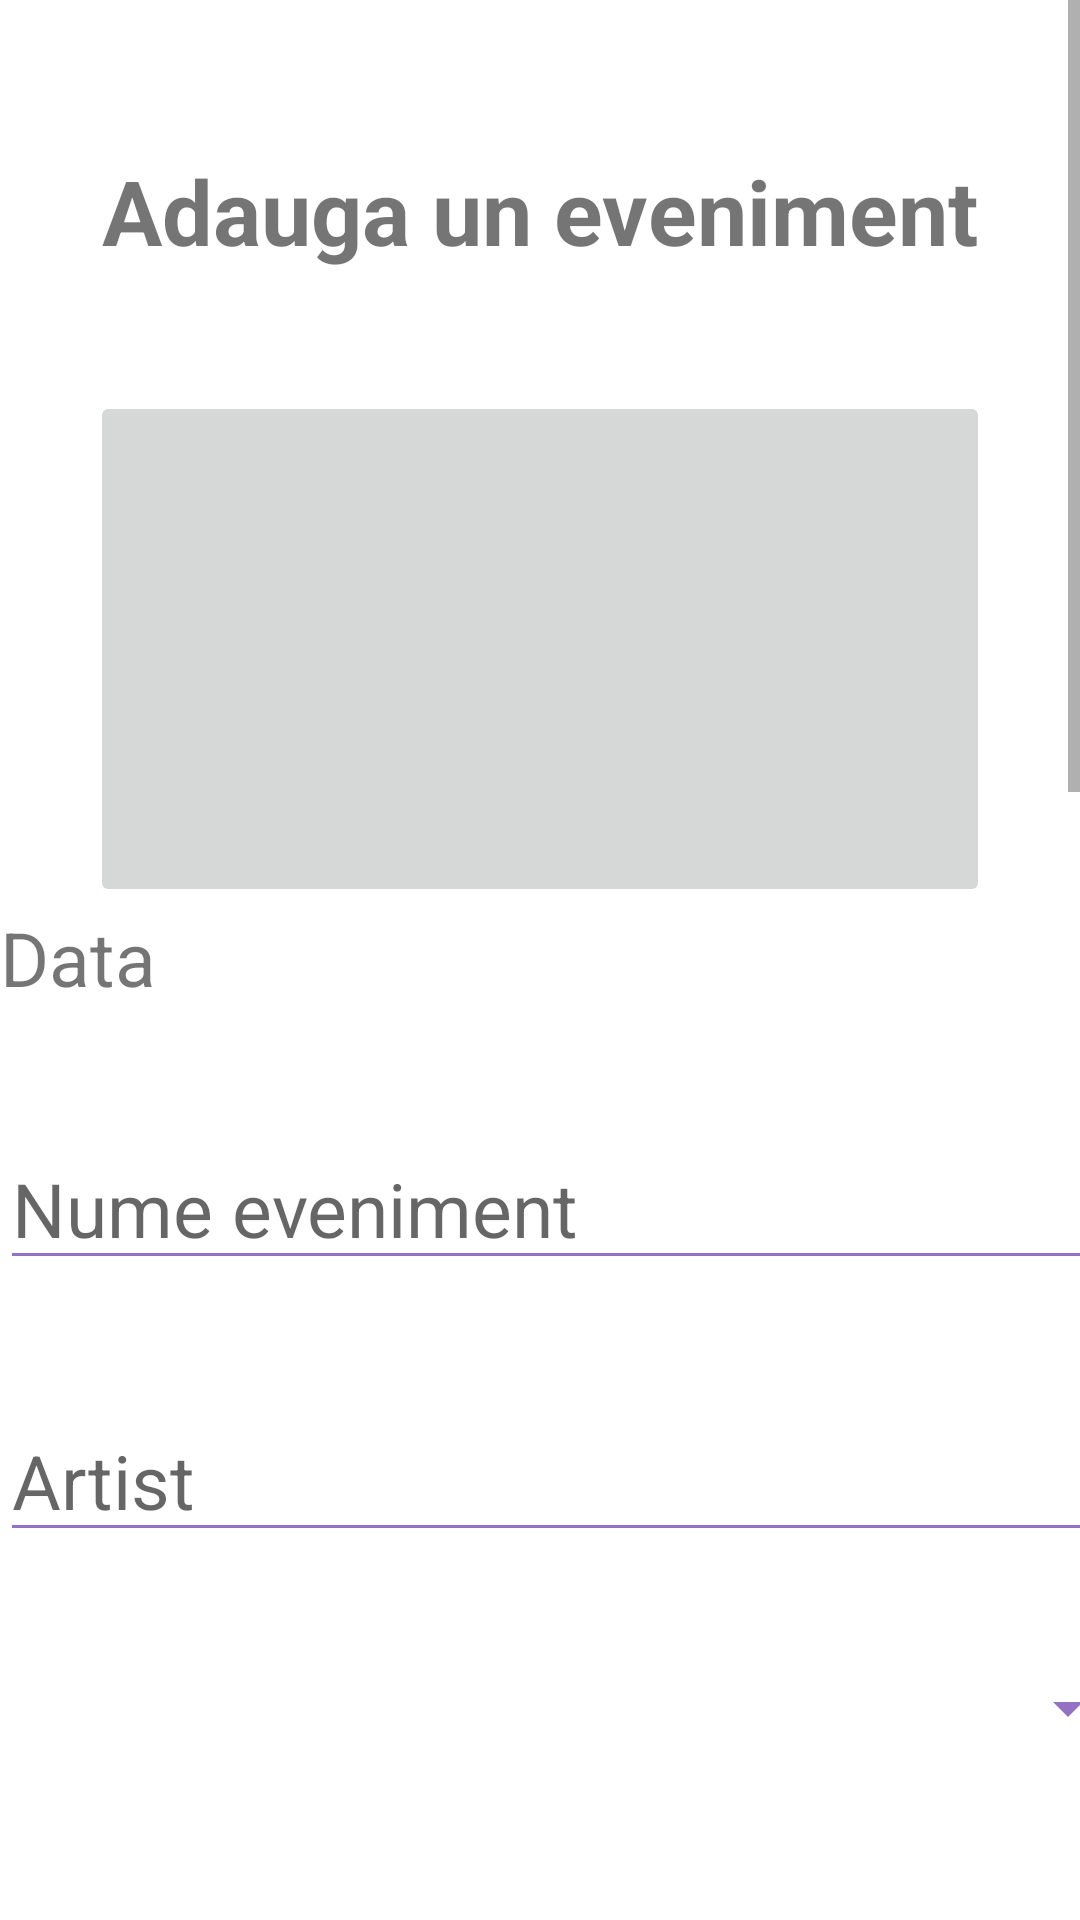

Here is an Android app screen rendered from its layout file. Give the layout XML and the strings, colors and styles it references.
<!-- AndroidManifest.xml: application theme Theme.ATicketApp -->
<!-- res/layout/activity_admin_add_event_page.xml -->
<?xml version="1.0" encoding="utf-8"?>
<ScrollView xmlns:android="http://schemas.android.com/apk/res/android"
    xmlns:app="http://schemas.android.com/apk/res-auto"
    xmlns:tools="http://schemas.android.com/tools"
    android:layout_width="match_parent"
    android:layout_height="match_parent"
    tools:context=".AdminAddEventPageActivity">

    <LinearLayout
        android:layout_width="wrap_content"
        android:layout_height="wrap_content"
        android:layout_gravity="center_horizontal"
        android:orientation="vertical">

        <TextView
            android:id="@+id/title3"
            android:layout_width="wrap_content"
            android:layout_height="wrap_content"
            android:text="Adauga un eveniment"
            android:textSize="30dp"
            android:textStyle="bold"
            android:layout_marginTop="50dp"
            android:layout_gravity="center_horizontal"/>

        <ImageButton
            android:id="@+id/imageEvent"
            android:layout_width="300dp"
            android:layout_height="172dp"
            android:layout_marginTop="40dp"
            android:layout_gravity="center_horizontal"/>

        <TextView
            android:id="@+id/data_ev"
            android:layout_width="wrap_content"
            android:layout_height="wrap_content"
            android:textSize="25dp"
            android:text="Data"/>
        <EditText
            android:id="@+id/numeEvent"
            android:layout_width="380dp"
            android:layout_height="wrap_content"
            android:inputType="text"
            android:hint="Nume eveniment"
            android:layout_marginTop="40dp"
            android:textSize="25dp"
            android:backgroundTint="#9372C3"
            android:textCursorDrawable="@drawable/text_cursor"/>

        <EditText
            android:id="@+id/artistEvent"
            android:layout_width="380dp"
            android:layout_height="wrap_content"
            android:inputType="text"
            android:hint="Artist"
            android:layout_marginTop="40dp"
            android:textSize="25dp"
            android:backgroundTint="#9372C3"
            android:textCursorDrawable="@drawable/text_cursor"/>

        <Spinner
            android:id="@+id/spinnerEventType"
            android:layout_width="380dp"
            android:layout_height="wrap_content"
            android:padding="10dp"
            android:layout_marginTop="40dp"
            android:backgroundTint="@color/purple_main"
            />

        <EditText
            android:id="@+id/dateEvent"
            android:layout_width="380dp"
            android:layout_height="wrap_content"
            android:inputType="text"
            android:hint="Data"
            android:layout_marginTop="40dp"
            android:textSize="25dp"
            android:backgroundTint="#9372C3"
            android:textCursorDrawable="@drawable/text_cursor"/>

        <EditText
            android:id="@+id/timeEvent"
            android:layout_width="380dp"
            android:layout_height="wrap_content"
            android:inputType="text"
            android:hint="Ora"
            android:layout_marginTop="40dp"
            android:textSize="25dp"
            android:backgroundTint="#9372C3"
            android:textCursorDrawable="@drawable/text_cursor"/>

        <EditText
            android:id="@+id/locationEvent"
            android:layout_width="380dp"
            android:layout_height="wrap_content"
            android:inputType="text"
            android:hint="Locatie"
            android:layout_marginTop="40dp"
            android:textSize="25dp"
            android:backgroundTint="#9372C3"
            android:textCursorDrawable="@drawable/text_cursor"/>

        <EditText
            android:id="@+id/priceEvent"
            android:layout_width="380dp"
            android:layout_height="wrap_content"
            android:inputType="text"
            android:hint="Pret bilet"
            android:layout_marginTop="40dp"
            android:textSize="25dp"
            android:backgroundTint="#9372C3"
            android:textCursorDrawable="@drawable/text_cursor"/>

        <EditText
            android:id="@+id/totalQuantityEvent"
            android:layout_width="380dp"
            android:layout_height="wrap_content"
            android:inputType="number"
            android:hint="Nr total bilete"
            android:layout_marginTop="40dp"
            android:textSize="25dp"
            android:backgroundTint="#9372C3"
            android:textCursorDrawable="@drawable/text_cursor"/>

       <com.google.android.material.textfield.TextInputLayout
           android:id="@+id/descriereEveniment"
           android:layout_width="match_parent"
           android:layout_height="wrap_content"
           android:hint="Descriere"
           android:backgroundTint="@color/purple_main"
           android:layout_marginTop="40dp"
           style="@style/Widget.MaterialComponents.TextInputLayout.OutlinedBox">
           <com.google.android.material.textfield.TextInputEditText
               android:layout_width="match_parent"
               android:layout_height="wrap_content"
               android:inputType="textMultiLine"
               android:lines="10"
               android:gravity="top"
               android:textSize="25dp"
               android:textCursorDrawable="@drawable/text_cursor"/>
       </com.google.android.material.textfield.TextInputLayout>

        <Button
            android:id="@+id/addEvent"
            android:layout_width="250dp"
            android:layout_height="60dp"
            android:layout_gravity="center"
            android:layout_marginTop="40dp"
            android:backgroundTint="#9372C3"
            android:text="Adauga eveniment"
            android:textSize="18dp"
            android:layout_marginBottom="40dp"/>
    </LinearLayout>

</ScrollView>
<!-- resources referenced by this layout -->
<resources>
  <color name="purple_main">#9372C3</color>
  <!-- drawable text_cursor (drawable) -->
  <?xml version="1.0" encoding="utf-8"?>
  <shape xmlns:android="http://schemas.android.com/apk/res/android">
  <solid android:color="#9372C3"/>
      <size android:width="2dp"/>
  </shape>
  <style name="Theme.ATicketApp" parent="Theme.MaterialComponents.DayNight.NoActionBar">
          
          <item name="colorPrimary">@color/purple_500</item>
          <item name="colorPrimaryVariant">@color/purple_700</item>
          <item name="colorOnPrimary">@color/white</item>
          
          <item name="colorSecondary">@color/teal_200</item>
          <item name="colorSecondaryVariant">@color/teal_700</item>
          <item name="colorOnSecondary">@color/black</item>
          
          <item name="android:statusBarColor" tools:targetApi="l">?attr/colorPrimaryVariant</item>
          
      </style>
  <color name="purple_500">#FF6200EE</color>
  <color name="purple_700">#FF3700B3</color>
  <color name="white">#FFFFFFFF</color>
  <color name="teal_200">#FF03DAC5</color>
  <color name="teal_700">#FF018786</color>
  <color name="black">#FF000000</color>
</resources>
